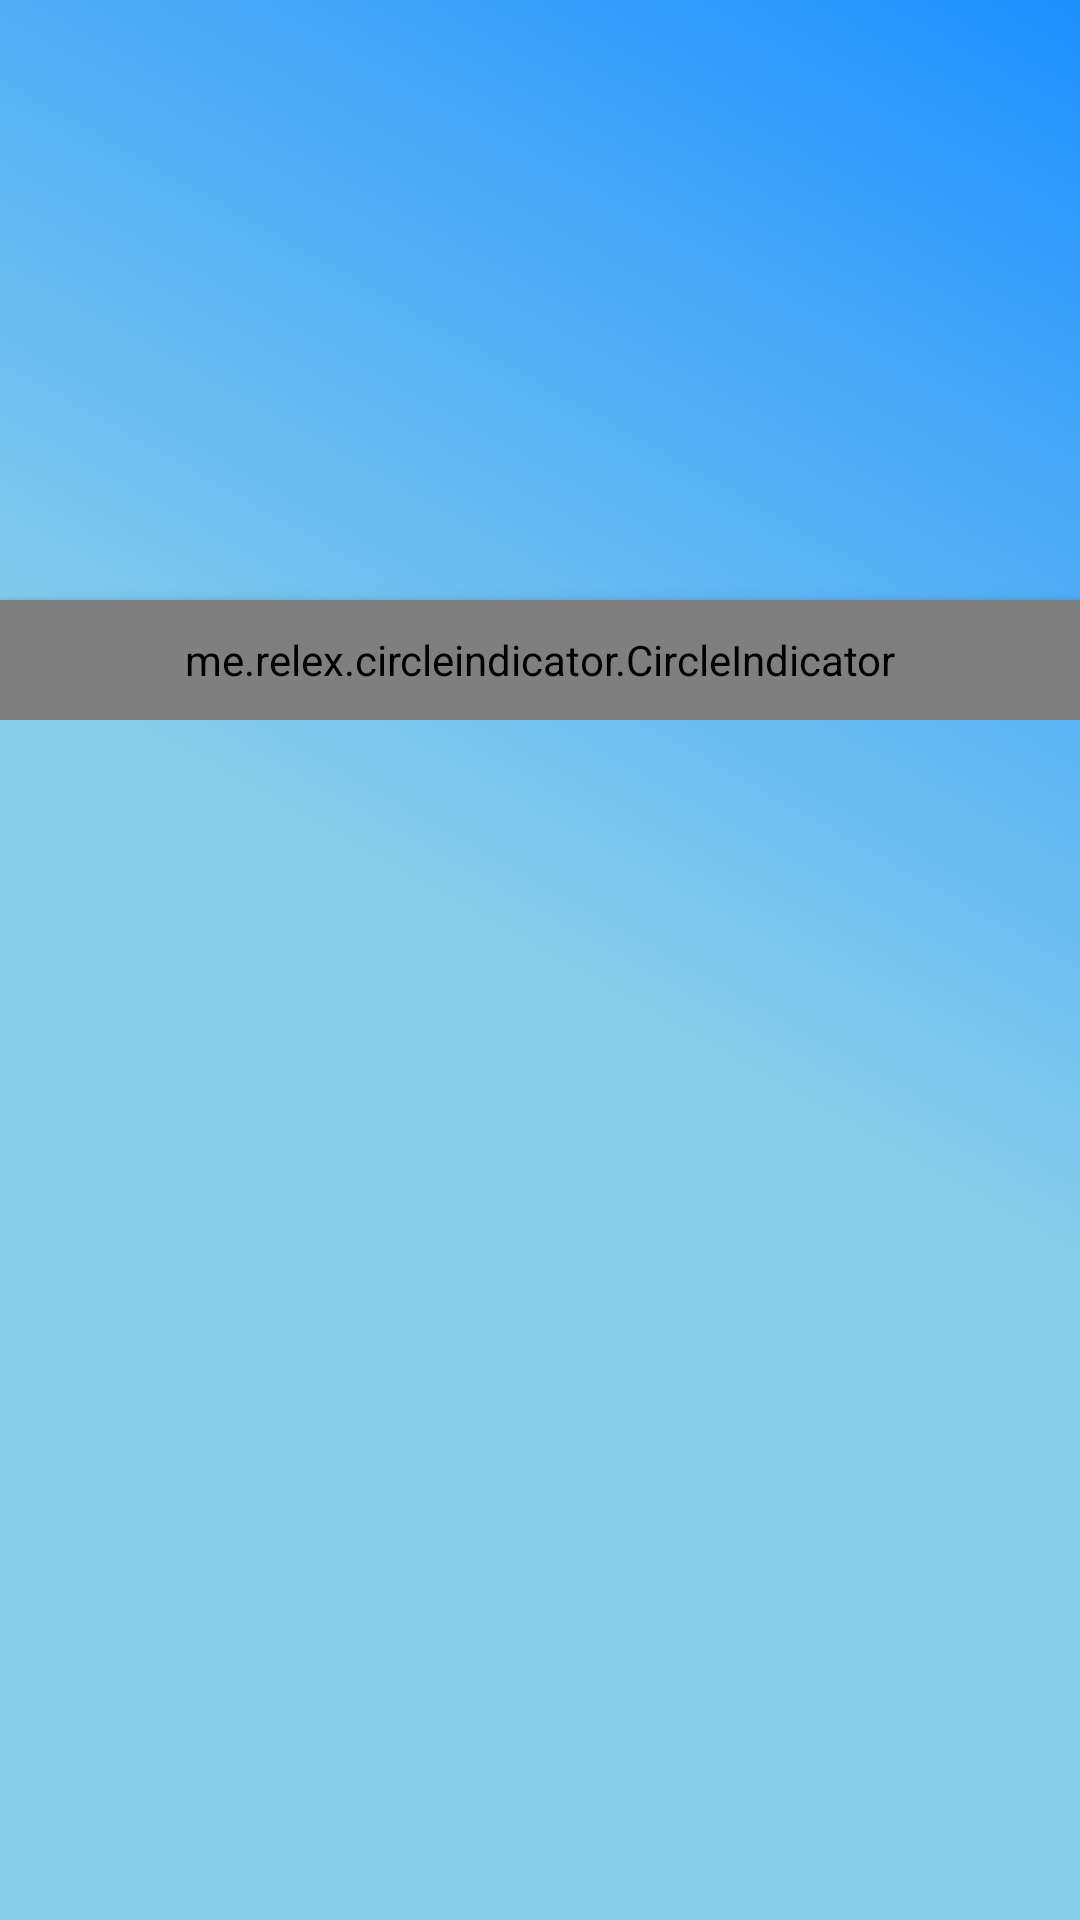

The Android layout XML behind this screen, and the referenced resources:
<!-- AndroidManifest.xml: application theme Theme.CricPlanet -->
<!-- res/layout/fragment_home.xml -->
<?xml version="1.0" encoding="utf-8"?>
<LinearLayout xmlns:android="http://schemas.android.com/apk/res/android"
    xmlns:app="http://schemas.android.com/apk/res-auto"
    xmlns:tools="http://schemas.android.com/tools"
    android:layout_width="match_parent"
    android:layout_height="match_parent"
    android:orientation="vertical"
    android:paddingBottom="60dp"
    tools:context=".ui.fragment.HomeFragment">

    <androidx.constraintlayout.widget.ConstraintLayout
        android:layout_width="match_parent"
        android:layout_marginVertical="20dp"
        android:layout_height="220dp">
        <androidx.viewpager.widget.ViewPager
            android:id="@+id/viewpager"
            android:layout_width="match_parent"
            android:layout_height="220dp"
            app:layout_constraintTop_toTopOf="parent"
            app:layout_constraintStart_toStartOf="parent"
            app:layout_constraintBottom_toBottomOf="parent" />
        <me.relex.circleindicator.CircleIndicator
            android:id="@+id/indicator"
            android:layout_width="match_parent"
            android:layout_height="40dp"
            android:background="@drawable/color_slider_indicator"
            app:layout_constraintBottom_toBottomOf="parent"
            app:layout_constraintStart_toStartOf="parent"
            app:layout_constraintEnd_toEndOf="parent"
            android:elevation="4dp"/>
    </androidx.constraintlayout.widget.ConstraintLayout>

    <androidx.recyclerview.widget.RecyclerView
        android:id="@+id/recyclerview_today"
        android:layout_width="match_parent"
        android:layout_height="wrap_content" />
</LinearLayout>
<!-- resources referenced by this layout -->
<resources>
  <!-- drawable color_slider_indicator (drawable) -->
  <?xml version="1.0" encoding="utf-8"?>
  <shape xmlns:android="http://schemas.android.com/apk/res/android"
      android:shape="rectangle">
      <corners android:radius="200dp" />
      <stroke
          android:width="2dp"
          android:color="@android:color/transparent" />
      <solid android:color="#3200B8D4" />
  </shape>
  <style name="Theme.CricPlanet" parent="Theme.MaterialComponents.DayNight.DarkActionBar">
          
          <item name="colorPrimary">@color/colorPrimary</item>
          <item name="colorPrimaryVariant">@color/colorPrimaryVariant</item>
          <item name="colorPrimaryDark">@color/colorPrimaryDark</item>
          <item name="colorAccent">@color/colorAccent</item>
          <item name="colorSecondary">@color/colorSecondary</item>
          <item name="colorSecondaryVariant">@color/colorSecondaryVariant</item>
          <item name="colorOnPrimary">@color/colorOnPrimary</item>
          <item name="colorOnSecondary">@color/colorOnSecondary</item>
          <item name="android:statusBarColor">@color/colorPrimaryVariant</item>
          <item name="android:windowBackground">@drawable/gradient_background</item>
          <item name="android:textColorPrimary">@color/colorOnSecondary</item>
      </style>
  <color name="colorPrimary">#48238C</color>
  <color name="colorPrimaryVariant">#87CEEB</color>
  <color name="colorPrimaryDark">#00688B</color>
  <color name="colorAccent">#FFA07A</color>
  <color name="colorSecondary">#228B22</color>
  <color name="colorSecondaryVariant">#98FB98</color>
  <color name="colorOnPrimary">#FFFFFF</color>
  <color name="colorOnSecondary">#000000</color>
  <!-- drawable gradient_background (drawable) -->
  <shape xmlns:android="http://schemas.android.com/apk/res/android">
      <gradient
          android:angle="45"
          android:centerColor="#87CEEB"
          android:endColor="#1E90FF"
          android:startColor="#87CEEB"
          android:type="linear" />
  </shape>
</resources>
